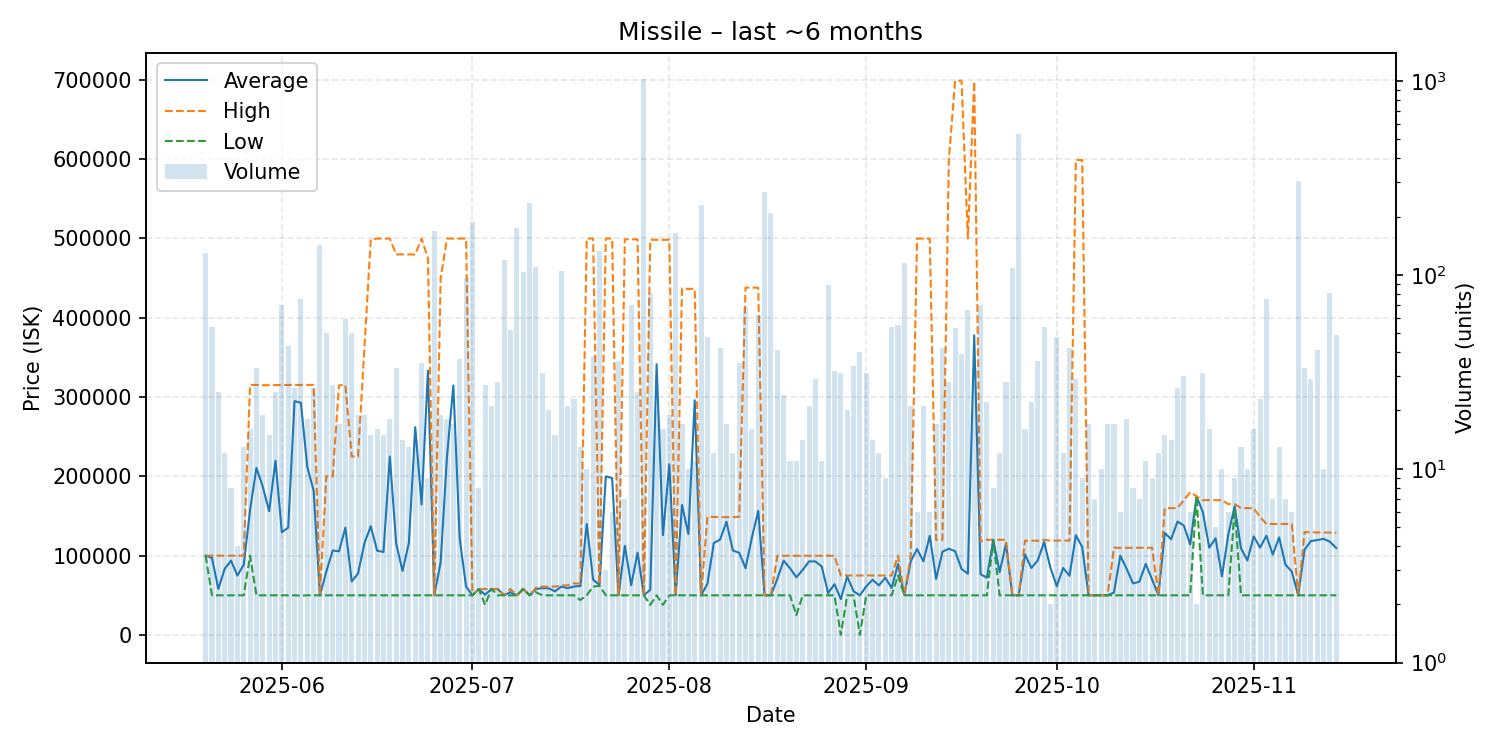

Data behind this chart, as committed beside it:
date, average, highest, lowest, order_count, volume
2025-05-20, 100000, 100000, 100000, 21, 129
2025-05-21, 97222, 100000, 50000, 13, 54
2025-05-22, 58000, 100000, 50000, 12, 25
2025-05-23, 83333, 100000, 50000, 10, 12
2025-05-24, 93750, 100000, 50000, 8, 8
2025-05-25, 75000, 100000, 50000, 4, 4
2025-05-26, 88462, 100000, 50000, 11, 13
2025-05-27, 157906, 315300, 100000, 7, 16
2025-05-28, 210776, 315300, 50000, 20, 33
2025-05-29, 186868, 315000, 50000, 19, 19
2025-05-30, 156027, 315000, 50000, 14, 15
2025-05-31, 219756, 315200, 50000, 20, 25
2025-06-01, 129510, 315300, 50000, 33, 70
2025-06-02, 135434, 315300, 50000, 26, 43
2025-06-03, 294869, 315300, 50000, 8, 26
2025-06-04, 292818, 315300, 49500, 21, 75
2025-06-05, 212083, 315200, 50000, 12, 18
2025-06-06, 182046, 315300, 50000, 22, 26
2025-06-07, 50000, 50000, 50000, 25, 142
2025-06-08, 79920, 200000, 50000, 18, 50
2025-06-09, 106478, 200000, 50000, 17, 27
2025-06-10, 105571, 314900, 50000, 9, 17
2025-06-11, 135336, 315000, 50000, 14, 59
2025-06-12, 67500, 225000, 50000, 12, 50
2025-06-13, 77632, 225000, 50000, 10, 19
2025-06-14, 115684, 362000, 50000, 14, 19
2025-06-15, 137140, 499000, 50000, 15, 15
2025-06-16, 106238, 499900, 50000, 7, 16
2025-06-17, 104667, 499900, 50000, 13, 15
2025-06-18, 224967, 499900, 50000, 13, 18
2025-06-19, 115136, 479900, 50000, 7, 33
2025-06-20, 80714, 480000, 50000, 5, 14
2025-06-21, 116138, 479900, 50000, 3, 13
2025-06-22, 262069, 479800, 50000, 14, 14
2025-06-23, 164569, 500000, 50000, 14, 35
2025-06-24, 333333, 475000, 50000, 9, 9
2025-06-25, 50000, 50000, 50000, 14, 168
2025-06-26, 91568, 449900, 50000, 10, 19
2025-06-27, 224972, 499900, 50000, 12, 18
2025-06-28, 314665, 499900, 50000, 11, 17
2025-06-29, 121611, 499900, 50000, 17, 37
2025-06-30, 60989, 499950, 50000, 15, 96
2025-07-01, 50000, 50000, 50000, 16, 187
2025-07-02, 58000, 58000, 58000, 8, 8
2025-07-03, 50741, 58000, 38000, 10, 27
2025-07-04, 58000, 58000, 58000, 21, 21
2025-07-05, 57714, 58000, 50000, 7, 28
2025-07-06, 50000, 50000, 50000, 32, 120
2025-07-07, 53942, 58000, 50000, 26, 52
2025-07-08, 50000, 50000, 50000, 25, 174
2025-07-09, 58000, 58000, 58000, 28, 103
2025-07-10, 50000, 50000, 50000, 25, 236
2025-07-11, 58000, 59500, 54000, 35, 110
2025-07-12, 59048, 61000, 50000, 17, 31
2025-07-13, 58800, 61000, 50000, 19, 20
2025-07-14, 55000, 61000, 50000, 15, 15
2025-07-15, 61000, 62500, 50000, 21, 105
2025-07-16, 58952, 62500, 50000, 16, 21
2025-07-17, 61087, 65000, 50000, 16, 23
2025-07-18, 61769, 65000, 44000, 13, 13
... 119 more rows
